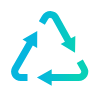
t = 0.00 s
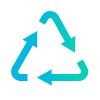
t = 0.16 s
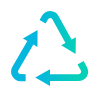
t = 0.32 s
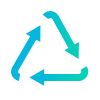
t = 0.48 s
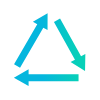
t = 0.64 s
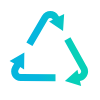
t = 0.80 s

The animated SVG that drew these frames (rendered in a browser with its animation timeline set to each time). Animation: 21 SMIL elements (animate=21); one cycle of 0.96 s, repeats indefinitely.

<?xml version="1.0" encoding="utf-8"?><svg id="GGG" image-rendering="auto" baseProfile="basic" version="1.1" x="0px" y="0px" width="100" height="100" xmlns="http://www.w3.org/2000/svg" xmlns:xlink="http://www.w3.org/1999/xlink"><linearGradient id="Gradient_1" gradientUnits="userSpaceOnUse" x1="27.762499999999996" y1="21.1" x2="64.8375" y2="21.1" spreadMethod="pad"><stop  offset="1.9607843137254901%" stop-color="#05B6DE"/><stop  offset="100%" stop-color="#07D0B8"/></linearGradient><linearGradient id="Gradient_2" gradientUnits="userSpaceOnUse" x1="35.1" y1="61.7" x2="80.30000000000001" y2="61.7" spreadMethod="pad"><stop  offset="1.9607843137254901%" stop-color="#05B6DE"/><stop  offset="100%" stop-color="#07D0B8"/></linearGradient><linearGradient id="Gradient_3" gradientUnits="userSpaceOnUse" x1="3.1374999999999993" y1="50.55" x2="26.1625" y2="50.55" spreadMethod="pad"><stop  offset="1.9607843137254901%" stop-color="#05B6DE"/><stop  offset="100%" stop-color="#07D0B8"/></linearGradient><g id="Scene-1" overflow="visible"><g display="none"><g id="1.svg_svg2_.__3CGroup.__3E" transform="translate(11.05 10.9)"><path fill="url(#Gradient_1)" stroke="none" d="M21.8 34.65L26.1 37.05 26.2 20.15 11.45 28.65 15.65 31.05 1.25 56.05Q0 58.25 0 60.7 0 63.2 1.25 65.4 2.5 67.65 4.8 68.95 7 70.2 9.65 70.2L16.45 70.2 16.45 63.2 9.75 63.2Q8.1 63.2 7.45 61.9 6.8 60.65 7.45 59.6L21.8 34.65Z" /><path fill="url(#Gradient_1)" stroke="none" d="M41.35 8.3L53.85 30.8 49.6 33.1 64 41.9 64.3 25 60 27.4 47.5 4.9Q46.25 2.65 44.1 1.35 41.95 .1 39.4 0L39.3 0Q36.75 0 34.55 1.3 32.35 2.55 31 4.8L27.8 10.3 33.8 13.8 37.1 8.3Q37.55 7.5 38.3 7.15 38.85 6.9 39.3 7 40.7 7 41.35 8.3Z" /><path fill="url(#Gradient_1)" stroke="none" d="M77.25 60.85Q77.25 58.45 76.05 56.25L71.8 48.65 65.7 52.05 69.9 59.55Q70.55 60.6 69.9 61.85 69.15 63.15 67.65 63.15L40.65 63.15 40.65 58.25 25.9 66.55 40.65 74.95 40.65 70.05 67.65 70.05Q70.25 70.05 72.45 68.8 74.65 67.55 76.05 65.4 77.25 63.25 77.25 60.85Z" /></g><animate attributeName="display" repeatCount="indefinite" dur="0.958s" keyTimes="0;.13;1" values="inline;none;none"/></g><g display="none"><g id="2.svg_svg2_.__3CGroup.__3E" transform="translate(11.05 10.9)"><path fill="url(#Gradient_1)" stroke="none" d="M21.8 34.65L26.1 37.05 26.2 20.15 11.45 28.65 15.65 31.05 1.25 56.05Q0 58.25 0 60.7 0 63.2 1.25 65.4 2.5 67.65 4.8 68.95 7 70.2 9.65 70.2L16.45 70.2 16.45 63.2 9.75 63.2Q8.1 63.2 7.45 61.9 6.8 60.65 7.45 59.6L21.8 34.65Z" /><path fill="url(#Gradient_1)" stroke="none" d="M41.35 8.3L53.85 30.8 49.6 33.1 64 41.9 64.3 25 60 27.4 47.5 4.9Q46.25 2.65 44.1 1.35 41.95 .1 39.4 0 36.8 -.05 34.55 1.25 32.35 2.5 31 4.8L27.8 10.3 33.8 13.8 37.1 8.3Q37.85 7 39.3 7 40.7 7 41.35 8.3Z" /><path fill="url(#Gradient_1)" stroke="none" d="M77.25 60.85Q77.25 58.45 76.05 56.25L71.8 48.65 65.7 52.05 69.9 59.55Q70.55 60.6 69.9 61.85 69.15 63.15 67.65 63.15L40.65 63.15 40.65 58.25 25.9 66.55 40.65 74.95 40.65 70.05 67.65 70.05Q70.25 70.05 72.45 68.8 74.65 67.55 76.05 65.4 77.25 63.25 77.25 60.85Z" /></g><animate attributeName="display" repeatCount="indefinite" dur="0.958s" keyTimes="0;.13;.174;1" values="none;inline;none;none"/></g><g display="none"><g id="3.svg_svg2_.__3CGroup.__3E" transform="translate(11.05 10.95)"><path fill="url(#Gradient_1)" stroke="none" d="M21.9 34.35L26 36.65 26.15 19.75 11.5 28.25 15.9 30.75 1.35 56.05Q.1 58.25 .1 60.7 .1 63.2 1.35 65.35 2.65 67.6 4.85 68.9 7.1 70.2 9.7 70.2L16.15 70.2 16.15 63.2 9.65 63.15Q8.05 63.15 7.3 61.85 6.75 60.45 7.3 59.55L21.9 34.35Z" /><path fill="url(#Gradient_1)" stroke="none" d="M41.4 8.3L54.15 31.1 49.7 33.5 64.15 42.3 64.45 25.4 60.25 27.7 47.55 4.9Q46.3 2.65 44.15 1.35 42 .1 39.45 0 36.85 -.05 34.6 1.25 32.4 2.5 31.05 4.8L28.05 10.1 34.15 13.6 37.15 8.3Q37.9 7 39.35 7 40.75 7 41.4 8.3Z" /><path fill="url(#Gradient_1)" stroke="none" d="M40.35 63.1L40.35 58.05 25.65 66.3 40.35 74.75 40.35 70.05 67.65 70.05Q70.25 70.05 72.45 68.8 74.65 67.55 76.05 65.35 77.25 63.2 77.25 60.8 77.25 58.4 76.05 56.2L72.05 48.9 65.95 52.3 69.95 59.55Q70.6 60.65 69.95 61.8 69.15 63.1 67.65 63.1L40.35 63.1Z" /></g><animate attributeName="display" repeatCount="indefinite" dur="0.958s" keyTimes="0;.174;.217;1" values="none;inline;none;none"/></g><g display="none"><g id="4.svg_svg2_.__3CGroup.__3E" transform="translate(10.95 10.95)"><path fill="url(#Gradient_1)" stroke="none" d="M22.1 34.1L26.2 36.5 26.3 19.5 11.7 28 16.1 30.5 1.3 56Q.05 58.2 .05 60.65 .05 63.15 1.3 65.3 2.6 67.55 4.8 68.85 7.05 70.15 9.65 70.15L15.95 70.15 15.95 63.15 9.6 63.1Q8 63.1 7.25 61.8 6.7 60.4 7.25 59.5L22.1 34.1Z" /><path fill="url(#Gradient_1)" stroke="none" d="M41.35 8.35L54.15 31.45 49.75 33.85 64.15 42.65 64.6 25.75 60.35 28.05 47.5 4.95Q46.25 2.7 44.1 1.4 41.95 .15 39.4 .05L39.3 .05Q36.75 .05 34.55 1.35 32.35 2.6 31 4.85L28 10.05 34 13.55 37.1 8.35Q37.85 7.05 39.3 7.05 40.7 7.05 41.35 8.35Z" /><path fill="url(#Gradient_1)" stroke="none" d="M40.05 63.25L40.05 58.15 25.35 66.45 40.05 74.85 40.05 70.2 67.65 70.2Q70.25 70.2 72.45 68.9 74.65 67.7 76.05 65.5 77.25 63.3 77.25 60.85 77.25 58.45 76.05 56.25L72.05 49.15 65.95 52.55 69.85 59.65Q70.5 60.7 69.85 61.95 69.05 63.25 67.55 63.25L40.05 63.25Z" /></g><animate attributeName="display" repeatCount="indefinite" dur="0.958s" keyTimes="0;.217;.261;1" values="none;inline;none;none"/></g><g display="none"><g id="5.svg_svg2_.__3CGroup.__3E" transform="translate(10.95 11)"><path fill="url(#Gradient_1)" stroke="none" d="M22.1 33.9L26.3 36.3 26.4 19.45 11.8 27.95 16.1 30.45 1.3 56Q.05 58.2 .05 60.65 .05 63.15 1.3 65.3 2.6 67.55 4.8 68.85 7.05 70.15 9.65 70.15L15.6 70.15 15.6 63.15 9.6 63.1Q8 63.1 7.25 61.8 6.7 60.4 7.25 59.5L22.1 33.9Z" /><path fill="url(#Gradient_1)" stroke="none" d="M41.35 8.3L54.35 31.6 50.1 34 64.5 42.8 64.8 25.9 60.6 28.2 47.6 4.9Q46.3 2.65 44.15 1.35 42 .1 39.5 0 36.9 0 34.65 1.3 32.45 2.55 31.1 4.8L28.3 9.5 34.3 13 37.1 8.3Q37.85 7 39.3 7 40.7 7 41.35 8.3Z" /><path fill="url(#Gradient_1)" stroke="none" d="M39.85 63.15L39.85 58.05 25.15 66.35 39.85 74.8 39.85 70.1 67.55 70.1Q70.15 70.1 72.4 68.85 74.6 67.6 75.95 65.4 77.2 63.3 77.25 60.85 77.25 58.45 76.05 56.25L72.3 49.55 66.2 52.95 69.9 59.55Q70.55 60.6 69.9 61.85 69.1 63.15 67.6 63.15L39.85 63.15Z" /></g><animate attributeName="display" repeatCount="indefinite" dur="0.958s" keyTimes="0;.261;.304;1" values="none;inline;none;none"/></g><g display="none"><g id="6.svg_svg2_.__3CGroup.__3E" transform="translate(10.95 11)"><path fill="url(#Gradient_1)" stroke="none" d="M22.4 33.6L26.5 36 26.65 19 12 27.5 16.4 30 1.3 56Q.05 58.2 .05 60.65 .05 63.15 1.3 65.35 2.55 67.6 4.85 68.9 7.05 70.15 9.7 70.15L14.7 70.15 14.7 63.15 9.65 63.1Q8.05 63.1 7.3 61.8 6.75 60.4 7.3 59.5L22.4 33.6Z" /><path fill="url(#Gradient_1)" stroke="none" d="M41.4 8.3L54.55 31.9 50.25 34.3 64.65 43.1 64.95 26.2 60.65 28.5 47.55 4.9Q46.3 2.65 44.15 1.35 42 .1 39.45 0 36.85 -.05 34.6 1.25 32.4 2.5 31.05 4.8L28.65 9 34.65 12.5 37.15 8.3Q37.9 7 39.35 7 40.75 7 41.4 8.3Z" /><path fill="url(#Gradient_1)" stroke="none" d="M39.05 63.15L39.05 58.25 24.35 66.55 39.05 74.95 39.05 70.05 67.55 70.05Q70.15 70.05 72.4 68.8 74.6 67.55 75.95 65.4 77.2 63.3 77.25 60.85 77.25 58.45 76.05 56.25L72.65 50.05 66.55 53.45 69.95 59.55Q70.6 60.6 69.95 61.85 69.15 63.15 67.65 63.15L39.05 63.15Z" /></g><animate attributeName="display" repeatCount="indefinite" dur="0.958s" keyTimes="0;.304;.348;1" values="none;inline;none;none"/></g><g display="none"><g id="7.svg_svg2_.__3CGroup.__3E" transform="translate(10.95 11)"><path fill="url(#Gradient_1)" stroke="none" d="M22.65 33.05L26.75 35.45 26.85 18.6 12.25 27.1 16.65 29.6 1.3 56.05Q.05 58.25 .05 60.7 .05 63.2 1.3 65.4 2.55 67.65 4.8 68.95 7.05 70.2 9.65 70.2L14.35 70.2 14.35 63.2 9.6 63.15Q8 63.15 7.25 61.85 6.7 60.45 7.25 59.55L22.65 33.05Z" /><path fill="url(#Gradient_1)" stroke="none" d="M41.35 8.35L54.85 32.55 50.6 34.95 65 43.75 65.3 26.85 61 29.25 47.5 4.95Q46.25 2.7 44.1 1.4 41.95 .15 39.4 .05 36.8 .05 34.55 1.35 32.35 2.6 31 4.85L28.8 8.55 34.8 12.05 37.1 8.35Q37.85 7.05 39.3 7.05 40.7 7.05 41.35 8.35Z" /><path fill="url(#Gradient_1)" stroke="none" d="M38.15 63.1L38.15 58.2 23.45 66.5 38.15 74.9 38.15 70 67.45 70Q70.05 70 72.3 68.75 74.5 67.5 75.85 65.35 77.15 63.25 77.2 60.8 77.2 58.4 76 56.2L72.8 50.4 66.7 53.8 69.9 59.5Q70.55 60.55 69.9 61.8 69.1 63.1 67.6 63.1L38.15 63.1Z" /></g><animate attributeName="display" repeatCount="indefinite" dur="0.958s" keyTimes="0;.348;.391;1" values="none;inline;none;none"/></g><g display="none"><g id="8.svg_svg2_.__3CGroup.__3E" transform="translate(11 11)"><path fill="url(#Gradient_1)" stroke="none" d="M23.3 31.9L27.4 34.35 27.5 17.45 12.9 25.8 17.25 28.3 1.25 55.9Q0 58.1 0 60.6 0 63.1 1.25 65.25 2.5 67.5 4.8 68.8 7 70.05 9.65 70.05L12.95 70.05 12.95 63.05 9.5 63.1Q7.85 63.1 7.2 61.8 6.55 60.55 7.2 59.5L23.3 31.9Z" /><path fill="url(#Gradient_1)" stroke="none" d="M41.15 8.3L55.15 33.5 50.9 35.9 65.3 44.7 65.6 27.8 61.4 30.1 47.4 4.9Q46.15 2.65 44 1.35 41.85 .1 39.3 0L39.2 0Q36.65 0 34.45 1.3 32.25 2.55 30.9 4.8L29.25 7.6 35.3 11.1 36.9 8.3Q37.65 7 39.1 7 40.5 7 41.15 8.3Z" /><path fill="url(#Gradient_1)" stroke="none" d="M36.9 63.1L36.9 58.2 22.15 66.5 36.9 75 36.9 70.1 67.4 70.1Q70 70.1 72.2 68.85 74.4 67.6 75.8 65.4 77.05 63.25 77.05 60.8 77.05 58.4 75.9 56.2L73.45 51.8 67.4 55.2 69.8 59.5Q70.35 60.4 69.8 61.8 69 63.1 67.45 63.1L36.9 63.1Z" /></g><animate attributeName="display" repeatCount="indefinite" dur="0.958s" keyTimes="0;.391;.435;1" values="none;inline;none;none"/></g><g display="none"><g id="9.svg_svg2_.__3CGroup.__3E" transform="translate(10.95 11)"><path fill="url(#Gradient_1)" stroke="none" d="M24.2 30.45L28.4 32.85 28.5 15.95 13.9 24.45 18.2 26.95 1.35 56.05Q.1 58.25 .1 60.7 .1 63.2 1.35 65.4 2.6 67.65 4.85 68.95 7.1 70.2 9.7 70.2L11.5 70.2 11.4 63.2 9.65 63.15Q8.05 63.15 7.3 61.85 6.75 60.45 7.3 59.55L24.2 30.45Z" /><path fill="url(#Gradient_1)" stroke="none" d="M41.3 8.45L56.1 35.15 51.85 37.45 66.25 46.25 66.6 29.35 62.3 31.65 47.5 4.95Q46.25 2.7 44.1 1.4 41.95 .15 39.4 .05 36.8 .05 34.55 1.35 32.35 2.6 31 4.85L30.5 5.75 36.5 9.35 37 8.45Q37.75 7.15 39.2 7.15 40.6 7.15 41.3 8.45Z" /><path fill="url(#Gradient_1)" stroke="none" d="M35.15 63.15L35.15 58.25 20.4 66.55 35.15 74.95 35.15 70.05 67.55 70.05Q70.15 70.05 72.4 68.8 74.6 67.55 75.95 65.4 77.2 63.3 77.25 60.85 77.25 58.45 76.05 56.25L74.55 53.45 68.45 56.85 69.95 59.55Q70.6 60.6 69.95 61.85 69.15 63.15 67.65 63.15L35.15 63.15Z" /></g><animate attributeName="display" repeatCount="indefinite" dur="0.958s" keyTimes="0;.435;.478;1" values="none;inline;none;none"/></g><g display="none"><g id="10.svg_svg2_.__3CGroup.__3E" transform="translate(11.05 11)"><path fill="url(#Gradient_1)" stroke="none" d="M33.1 63L33.1 58.1 18.35 66.4 33.1 74.8 33.1 69.9 67.5 69.9Q70.1 69.9 72.35 68.65 74.55 67.4 75.9 65.25 77.15 63.15 77.2 60.7 77.2 58.3 76 56.1L75.6 55.3 69.5 58.7 69.9 59.4Q70.55 60.45 69.9 61.7 69.1 63 67.6 63L33.1 63Z" /><path fill="url(#Gradient_1)" stroke="none" d="M25.1 28.7L29.3 31.1 29.4 14.2 14.8 22.7 19.1 25.2 1.3 55.9Q-1.15 60.05 .85 64.5 1.8 66.55 3.75 68.05 5.6 69.45 7.9 69.9L9.1 63Q7.8 62.7 7.2 61.5 6.75 60.3 7.3 59.4L25.1 28.7Z" /><path fill="url(#Gradient_1)" stroke="none" d="M41.4 8.2L57.4 36.9 53.2 39.2 67.6 48 67.9 31.1 63.5 33.5 47.5 4.8Q46.3 2.7 44.3 1.45 42.3 .15 40 0 37.55 -.15 35.4 .8 33.2 1.75 31.7 3.7L37.2 8Q38.05 6.9 39.5 6.9 40.7 6.9 41.4 8.2Z" /></g><animate attributeName="display" repeatCount="indefinite" dur="0.958s" keyTimes="0;.478;.522;1" values="none;inline;none;none"/></g><g display="none"><g id="11.svg_svg2_.__3CGroup.__3E" transform="translate(11 11.05)"><path fill="url(#Gradient_1)" stroke="none" d="M30 63.15L30 58.25 15.35 66.55 30.05 74.95 30.05 70.05 67.55 70.05Q71.85 70.05 74.7 66.95 77.6 63.85 77.2 59.85L70.2 60.45Q70.35 61.35 69.65 62.25 68.6 63.15 67.65 63.15L30 63.15Z" /><path fill="url(#Gradient_1)" stroke="none" d="M26.7 26.5L30.7 28.8 30.7 11.9 16.05 20.4 20.55 23 1.35 56Q-.35 58.9 .15 62.2 .7 65.45 3.25 67.7L7.85 62.5Q7.35 61.95 7.15 61.25 6.95 60.3 7.5 59.5L26.7 26.5Z" /><path fill="url(#Gradient_1)" stroke="none" d="M41.45 8.25L58.35 38.75 54.05 41.15 68.45 49.95 68.75 33.05 64.6 35.35 47.6 4.85Q45.85 1.7 42.6 .5 39.25 -.7 35.9 .65L38.45 7.15Q39.25 6.8 40.05 7.05 40.95 7.35 41.45 8.25Z" /></g><animate attributeName="display" repeatCount="indefinite" dur="0.958s" keyTimes="0;.522;.565;1" values="none;inline;none;none"/></g><g display="none"><g id="12.svg_svg2_.__3CGroup.__3E" transform="translate(10.95 11.35)"><path fill="url(#Gradient_1)" stroke="none" d="M28.3 23.4L32.45 25.8 32.55 8.9 17.95 17.4 22.25 19.9 1.4 55.7Q-.8 59.3 .6 63.2L7.2 61.1Q6.9 60.15 7.35 59.2L28.3 23.4Z" /><path fill="url(#Gradient_1)" stroke="none" d="M26.8 62.9L26.8 58 12.1 66.3 26.8 74.75 26.8 69.8 67.6 69.8Q70.45 69.8 72.75 68.35 75.1 66.9 76.25 64.4L70 61.4Q69.75 62 69.15 62.4 68.45 62.9 67.6 62.9L26.8 62.9Z" /><path fill="url(#Gradient_1)" stroke="none" d="M41.45 8.05L59.95 41.25 55.7 43.65 70.1 52.55 70.4 35.55 66.1 37.95 47.6 4.65Q45.6 1.15 41.7 .05L39.95 6.85Q40.9 7.25 41.45 8.05Z" /></g><animate attributeName="display" repeatCount="indefinite" dur="0.958s" keyTimes="0;.565;.609;1" values="none;inline;none;none"/></g><g display="none"><g id="13.svg_svg2_.__3CGroup.__3E" transform="translate(11.95 14.4)"><path fill="url(#Gradient_1)" stroke="none" d="M29 17.2L33.2 19.6 33.3 2.7 18.7 11.2 23 13.7 .4 52.6Q.35 52.85 0 53.3L6.3 56.3Q6.45 56.2 6.45 56.1L29 17.2Z" /><path fill="url(#Gradient_1)" stroke="none" d="M21.75 59.8L21.75 54.9 7 63.2 21.7 71.6 21.7 66.7 66.65 66.7Q69.5 66.85 71.8 65.3L68.15 59.4Q67.55 59.8 66.65 59.8L21.75 59.8Z" /><path fill="url(#Gradient_1)" stroke="none" d="M61 41.75L57 43.95 71.4 52.75 71.7 35.85 67.2 38.35 46.7 1.55Q45.95 .55 45.6 .05L40.3 4.55 61 41.75Z" /></g><animate attributeName="display" repeatCount="indefinite" dur="0.958s" keyTimes="0;.609;.652;1" values="none;inline;none;none"/></g><g display="none"><g id="14.svg_svg2_.__3CGroup.__3E" transform="translate(13.9 13.2)"><path fill="url(#Gradient_1)" stroke="none" d="M29.4 14.5L33.65 16.9 33.7 0 19 8.6 23.35 11 .15 51 6.15 54.5 29.4 14.5Z" /><path fill="url(#Gradient_1)" stroke="none" d="M67.15 43.1L46.15 5.3 40.05 8.7 61.05 46.5 56.7 48.9 71.15 57.7 71.45 40.8 67.15 43.1Z" /><path fill="url(#Gradient_1)" stroke="none" d="M14.7 56.05L0 64.45 14.7 72.85 14.7 67.95 64.65 67.95 64.65 60.95 14.7 60.95 14.7 56.05Z" /></g><animate attributeName="display" repeatCount="indefinite" dur="0.958s" keyTimes="0;.652;.696;1" values="none;inline;none;none"/></g><g display="none"><g id="15.svg_svg2_.__3CGroup.__3E" transform="translate(8 9.1)"><path fill="url(#Gradient_1)" stroke="none" d="M41.6 16.95L41.75 .05 27.05 8.55 31.55 11.15 8.95 49.95 15 53.55 37.6 14.65 41.6 16.95Z" /><path fill="url(#Gradient_1)" stroke="none" d="M53.35 11.75L47.25 15.15 69.5 55.15 64.9 57.75 79.35 66.55 79.65 49.55 75.65 51.75 53.35 11.75Z" /><path fill="url(#Gradient_1)" stroke="none" d="M14.65 65L14.65 60.5 0 68.8 14.65 77.2 14.65 72 67.35 72 67.35 65 14.65 65Z" /></g><animate attributeName="display" repeatCount="indefinite" dur="0.958s" keyTimes="0;.696;.739;1" values="none;inline;none;none"/></g><g display="none"><g id="16.svg_svg2_.__3CGroup.__3E" transform="translate(6.6 6.9)"><path fill="url(#Gradient_1)" stroke="none" d="M41.55 12.35L41.6 12.15 44.1 15.55 50.8 .05 34.05 2.15 37.3 6.55Q35.9 7.95 35.4 8.85L13.2 47.15 19.3 50.65 41.55 12.35Z" /><path fill="url(#Gradient_1)" stroke="none" d="M12.7 66.7L16.25 63.4 .05 58.5 4.1 75 7.7 71.6Q10.45 74.2 14.25 74.2L62.2 74.2 62.2 67.2 14.2 67.2Q13.15 67 12.7 66.7Z" /><path fill="url(#Gradient_1)" stroke="none" d="M81.55 75.1L84.65 58.4 80.4 60 58.4 20.4 52.25 23.8 73.65 62.3 68.8 64.1 81.55 75.1Z" /></g><animate attributeName="display" repeatCount="indefinite" dur="0.958s" keyTimes="0;.739;.783;1" values="none;inline;none;none"/></g><g display="none"><g id="17.svg_svg2_.__3CGroup.__3E" transform="translate(6.15 6.45)"><path fill="url(#Gradient_1)" stroke="none" d="M41.9 12.7Q42.6 11.4 44.1 11.4L42.65 15.9 59.15 12.3 47.65 -.05 46.15 4.6Q43.1 3.9 40.3 5.15 37.4 6.35 35.9 9.1L16.9 41.8 23 45.3 41.9 12.7Z" /><path fill="url(#Gradient_1)" stroke="none" d="M12.45 66.3Q12.1 65.85 12.1 64.95L16.05 66.3 12.55 49.8 0 61.15 5.3 62.85Q4.4 66.45 6.3 69.8 7.55 72.05 9.75 73.35 11.95 74.6 14.5 74.6L56.1 74.6 56.1 67.6 14.65 67.6Q13.05 67.55 12.45 66.3Z" /><path fill="url(#Gradient_1)" stroke="none" d="M85.15 72.3L81.25 69.45Q81.5 69.1 81.65 68.45 83.05 64.4 81.05 60.55L61.75 26.1 55.65 29.5 74.85 64.05Q75.15 64.65 75.15 65.15L71.45 62.55 69.75 79.35 85.15 72.3Z" /></g><animate attributeName="display" repeatCount="indefinite" dur="0.958s" keyTimes="0;.783;.826;1" values="none;inline;none;none"/></g><g display="none"><g id="18.svg_svg2_.__3CGroup.__3E" transform="translate(9.65 11.05)"><path fill="url(#Gradient_1)" stroke="none" d="M48.9 4.9Q47.65 2.55 45.5 1.3 43.3 0 40.7 0 38.1 0 35.9 1.25 33.75 2.45 32.4 4.7L16.7 31.5 22.8 35 38.4 8.2Q39.2 6.9 40.6 6.9 41.9 6.9 42.7 8.05L43.1 8.65 39.4 10.45 53.4 19.95 54.5 3.05 49.4 5.55 48.9 4.9Z" /><path fill="url(#Gradient_1)" stroke="none" d="M60.8 26.2L54.7 29.65 71.2 59.2Q71.9 60.6 71.1 61.8 70.5 63 69 63L68.8 63 67.8 58.6 55.25 70.05 71.5 74.9 70.3 69.9Q72.4 69.6 74.2 68.4 75.95 67.2 77.1 65.3 78.35 63.15 78.45 60.65 78.55 58.2 77.4 56 77.3 55.8 77.2 55.8L60.8 26.2Z" /><path fill="url(#Gradient_1)" stroke="none" d="M10.55 56.05L14.45 58.35 14.7 41.45 -.05 49.85 4.55 52.55 2.75 55.55Q1.5 57.8 1.5 60.4 1.5 62.95 2.75 65.2 4 67.45 6.2 68.75 8.4 70 10.95 70L45.85 70.1 45.85 63.1 11.05 62.95Q9.5 62.95 8.85 61.65 8.15 60.25 8.85 59.05L10.55 56.05Z" /></g><animate attributeName="display" repeatCount="indefinite" dur="0.958s" keyTimes="0;.826;.87;1" values="none;inline;none;none"/></g><g display="none"><g id="19.svg_svg2_.__3CGroup.__3E" transform="translate(11.2 11.05)"><path fill="url(#Gradient_1)" stroke="none" d="M62.65 32.15L56.55 35.6 69.75 59.25Q70.45 60.65 69.65 61.85 69.05 63.05 67.55 63.05L62.35 63.05 62.35 58.05 47.65 66.45 62.35 74.85 62.35 70.05 67.55 70.05Q70.1 70.05 72.25 68.8 74.4 67.55 75.75 65.35 76.95 63.2 76.95 60.75 77 58.2 75.8 56.1L75.75 55.9Q75.75 55.8 75.65 55.8L62.65 32.15Z" /><path fill="url(#Gradient_1)" stroke="none" d="M44.75 14.3L40.5 16.55 54.8 25.45 55.25 8.55 50.75 11 47.3 4.9Q46 2.65 43.85 1.35 41.6 0 39 0 36.55 -.05 34.4 1.2 32.2 2.4 30.8 4.65L18.35 26.4 24.45 29.9 36.95 8.3Q37.7 7 39.15 7 40.5 7 41.25 8.1L44.75 14.3Z" /><path fill="url(#Gradient_1)" stroke="none" d="M16.55 36.15L1.85 44.45 6.3 47.05 1.3 55.45Q.05 57.7 .05 60.25 .05 62.8 1.3 65.05 2.55 67.3 4.75 68.6 6.95 69.85 9.5 69.85L38.25 69.95 38.25 62.95 9.5 63Q7.9 63 7.3 61.65 6.6 60.25 7.3 59.1L12.3 50.65 16.3 53.1 16.55 36.15Z" /></g><animate attributeName="display" repeatCount="indefinite" dur="0.958s" keyTimes="0;.87;.913;1" values="none;inline;none;none"/></g><g display="none"><g id="20.svg_0_svg2_.__3CGroup.__3E" transform="translate(11.25 10.9)"><path fill="url(#Gradient_1)" stroke="none" d="M47.7 19.85L43.8 22 58.2 30.9 58.6 14 53.9 16.5 47.5 4.9Q46.2 2.65 44.05 1.35 41.8 0 39.2 0 36.65 0 34.45 1.25 32.25 2.45 30.85 4.7L21.65 20.7 27.75 24.2 36.95 8.35Q37.7 7.05 39.15 7.05 40.5 7.05 41.25 8.15L47.7 19.85Z" /><path fill="url(#Gradient_1)" stroke="none" d="M15.4 45.4L19.5 47.8 19.8 31 4.95 39.25 9.3 41.85 1.3 55.65Q.05 57.9 .05 60.45 .05 63 1.3 65.25 2.55 67.5 4.75 68.8 6.95 70.1 9.45 70.1L32.35 70.1 32.35 63.1 9.6 63.1Q8 63.1 7.4 61.75 6.7 60.35 7.4 59.2L15.4 45.4Z" /><path fill="url(#Gradient_1)" stroke="none" d="M65.7 37.65L59.6 41.05 69.7 59.25Q70.4 60.6 69.6 61.85 69 63.05 67.5 63.05L56 63.05 56 58.15 41.35 66.55 56.05 74.95 56.05 70.05 67.45 70.05Q69.95 70.05 72.15 68.75 74.3 67.55 75.65 65.35 76.95 63.25 77 60.75 77.05 58.3 75.85 56.15L75.8 55.95Q75.8 55.85 75.7 55.85L65.7 37.65Z" /></g><animate attributeName="display" repeatCount="indefinite" dur="0.958s" keyTimes="0;.913;.957;1" values="none;inline;none;none"/></g><g><g id="21.svg_0_svg2_.__3CGroup.__3E" transform="translate(11.15 10.8)"><path fill="url(#Gradient_1)" stroke="none" d="M41.35 8.4L50.85 25.6 46.85 27.7 61.2 36.75 61.8 19.65 57.05 22.05 47.5 4.9Q46.25 2.65 44.1 1.35 41.95 .1 39.35 0 36.75 0 34.55 1.25 32.35 2.5 31.05 4.75L24.65 15.75 30.7 19.25 37.05 8.4Q37.85 7.1 39.3 7.1 40.75 7.1 41.35 8.4Z" /><path fill="url(#Gradient_1)" stroke="none" d="M68.75 42.85L62.65 46.25 70.05 59.45Q70.7 60.5 70.05 61.75 69.25 63.05 67.75 63.05L46.75 63.05 46.75 58.15 32.05 66.45 46.75 74.85 46.75 69.95 67.65 69.95Q70.25 69.95 72.5 68.7 74.7 67.45 76.05 65.25 77.25 63.1 77.3 60.7 77.35 58.25 76.15 56.15L68.75 42.85Z" /><path fill="url(#Gradient_1)" stroke="none" d="M18.85 39.9L23.1 42.3 23.2 25.45 8.6 33.9 12.7 36.4 1.35 56.05Q.05 58.25 .05 60.7 .05 63.15 1.35 65.3 2.6 67.55 4.85 68.85 7.05 70.15 9.7 70.15L22.6 70.05 22.6 63.05 9.7 63.15Q8.1 63.15 7.4 61.8 6.8 60.55 7.4 59.55L18.85 39.9Z" /></g><animate attributeName="display" repeatCount="indefinite" dur="0.958s" keyTimes="0;.957;1" values="none;inline;inline"/></g></g></svg>